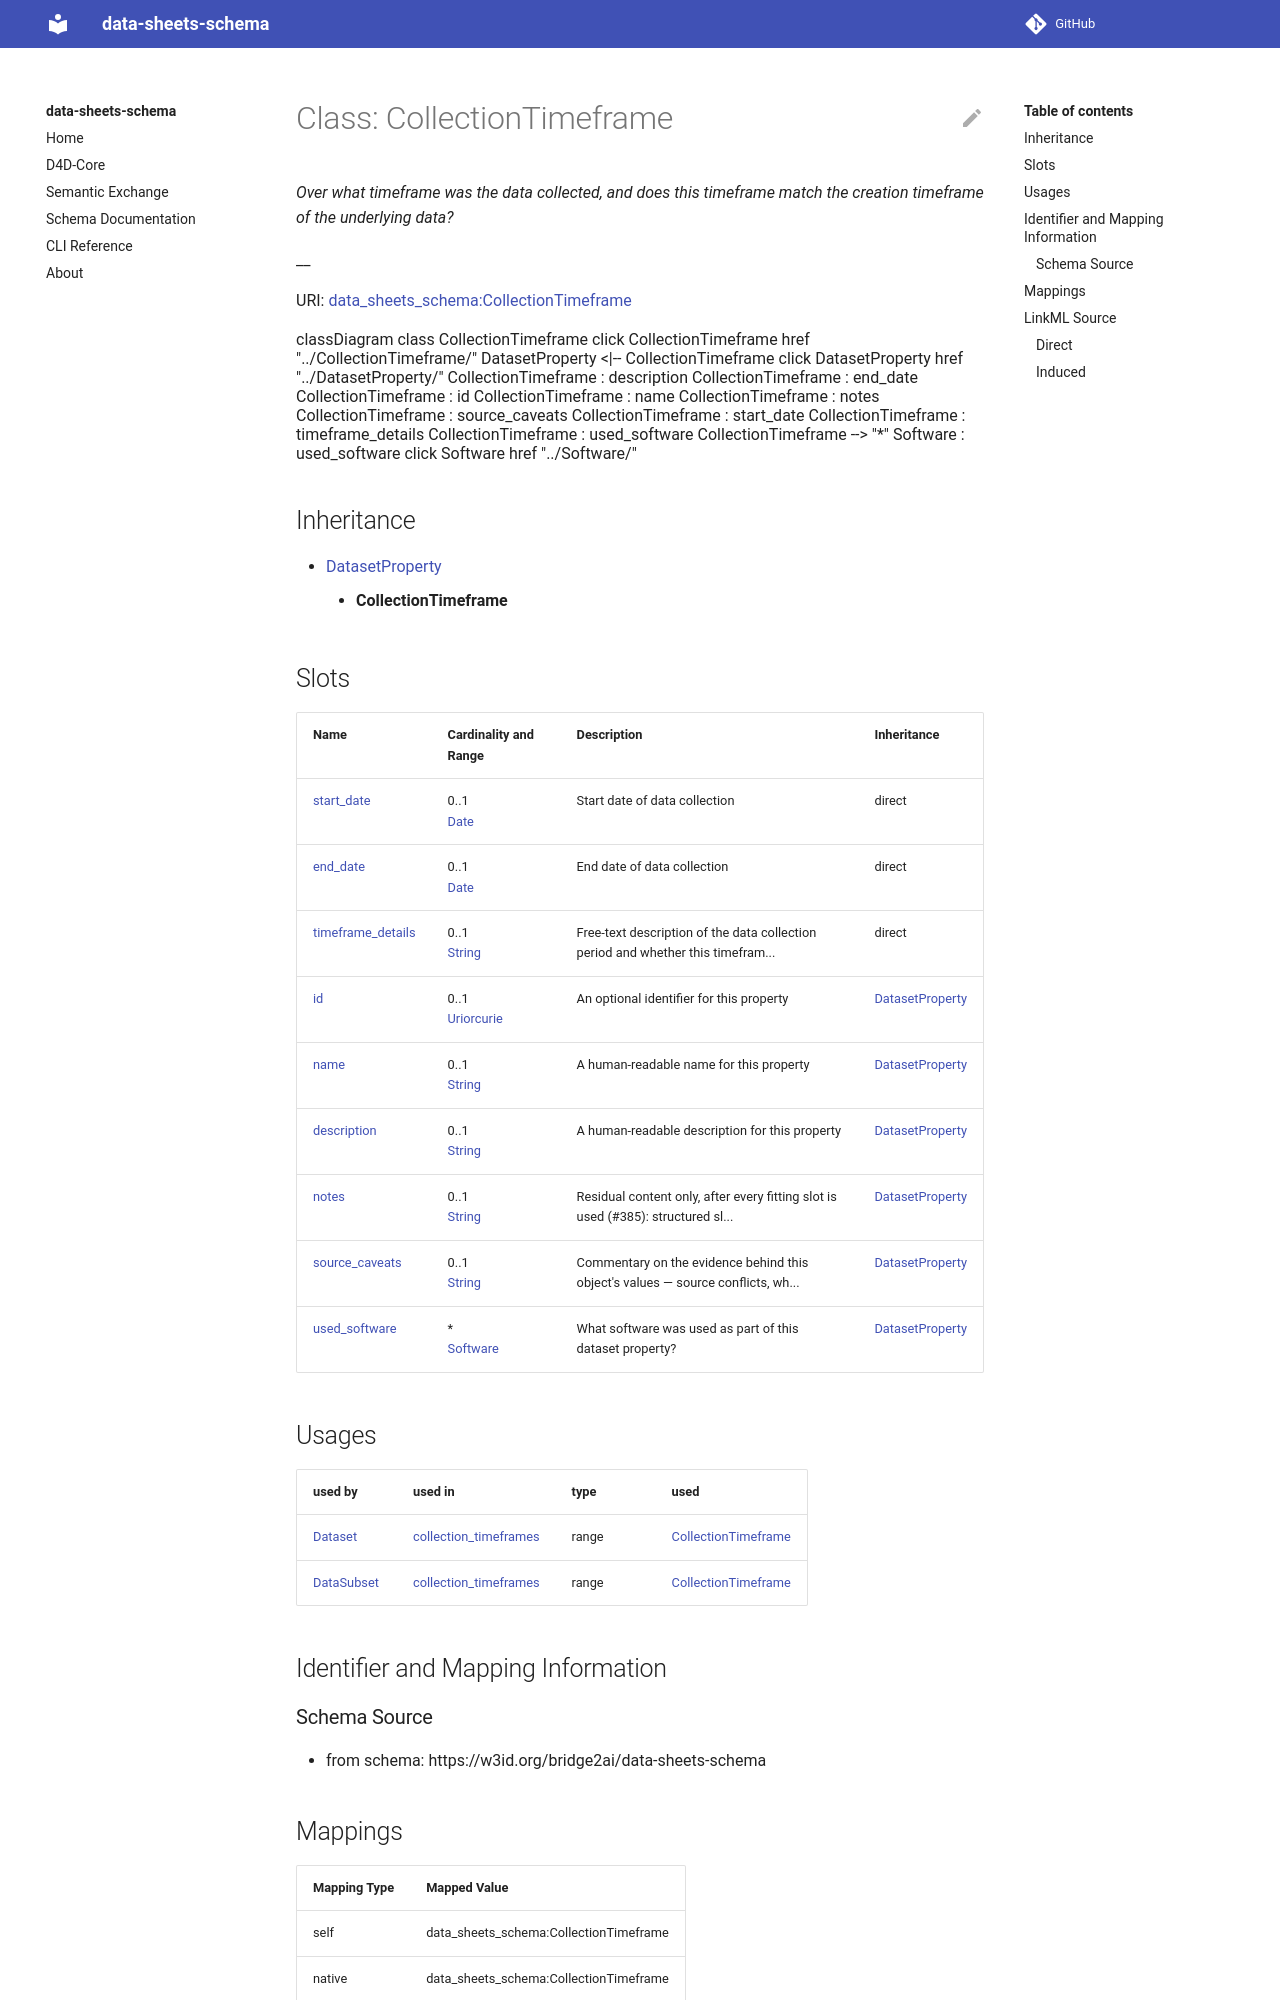

repository: bridge2ai/data-sheets-schema · page: CollectionTimeframe/index.html · generator: mkdocs



# Class: CollectionTimeframe 


_Over what timeframe was the data collected, and does this timeframe match the creation timeframe of the underlying data?_

__





URI: [data_sheets_schema:CollectionTimeframe](https://w3id.org/bridge2ai/data-sheets-schema/CollectionTimeframe)





```mermaid
 classDiagram
    class CollectionTimeframe
    click CollectionTimeframe href "../CollectionTimeframe/"
      DatasetProperty <|-- CollectionTimeframe
        click DatasetProperty href "../DatasetProperty/"
      
      CollectionTimeframe : description
        
      CollectionTimeframe : end_date
        
      CollectionTimeframe : id
        
      CollectionTimeframe : name
        
      CollectionTimeframe : start_date
        
      CollectionTimeframe : timeframe_details
        
      CollectionTimeframe : used_software
        
          
    
        
        
        CollectionTimeframe --> "*" Software : used_software
        click Software href "../Software/"
    

        
      
```





## Inheritance
* [DatasetProperty](DatasetProperty.md)
    * **CollectionTimeframe**



## Slots

| Name | Cardinality and Range | Description | Inheritance |
| ---  | --- | --- | --- |
| [start_date](start_date.md) | 0..1 <br/> [Date](Date.md) | Start date of data collection | direct |
| [end_date](end_date.md) | 0..1 <br/> [Date](Date.md) | End date of data collection | direct |
| [timeframe_details](timeframe_details.md) | * <br/> [String](String.md) | Details on the collection timeframe and relationship to data creation dates | direct |
| [id](id.md) | 0..1 <br/> [Uriorcurie](Uriorcurie.md) | An optional identifier for this property | [DatasetProperty](DatasetProperty.md) |
| [name](name.md) | 0..1 <br/> [String](String.md) | A human-readable name for this property | [DatasetProperty](DatasetProperty.md) |
| [description](description.md) | 0..1 <br/> [String](String.md) | A human-readable description for this property | [DatasetProperty](DatasetProperty.md) |
| [used_software](used_software.md) | * <br/> [Software](Software.md) | What software was used as part of this dataset property? | [DatasetProperty](DatasetProperty.md) |





## Usages

| used by | used in | type | used |
| ---  | --- | --- | --- |
| [Dataset](Dataset.md) | [collection_timeframes](collection_timeframes.md) | range | [CollectionTimeframe](CollectionTimeframe.md) |
| [DataSubset](DataSubset.md) | [collection_timeframes](collection_timeframes.md) | range | [CollectionTimeframe](CollectionTimeframe.md) |







## Identifier and Mapping Information






### Schema Source


* from schema: https://w3id.org/bridge2ai/data-sheets-schema




## Mappings

| Mapping Type | Mapped Value |
| ---  | ---  |
| self | data_sheets_schema:CollectionTimeframe |
| native | data_sheets_schema:CollectionTimeframe |
| exact | rai:dataCollectionTimeframe |






## LinkML Source

<!-- TODO: investigate https://stackoverflow.com/questions/37606292/how-to-create-tabbed-code-blocks-in-mkdocs-or-sphinx -->

### Direct

<details>
```yaml
name: CollectionTimeframe
description: 'Over what timeframe was the data collected, and does this timeframe
  match the creation timeframe of the underlying data?

  '
from_schema: https://w3id.org/bridge2ai/data-sheets-schema
exact_mappings:
- rai:dataCollectionTimeframe
is_a: DatasetProperty
attributes:
  start_date:
    name: start_date
    description: Start date of data collection
    from_schema: https://w3id.org/bridge2ai/data-sheets-schema/collection
    rank: 1000
    domain_of:
    - CollectionTimeframe
    range: date
  end_date:
    name: end_date
    description: End date of data collection
    from_schema: https://w3id.org/bridge2ai/data-sheets-schema/collection
    rank: 1000
    domain_of:
    - CollectionTimeframe
    range: date
  timeframe_details:
    name: timeframe_details
    description: 'Details on the collection timeframe and relationship to data creation
      dates.

      '
    from_schema: https://w3id.org/bridge2ai/data-sheets-schema/collection
    rank: 1000
    slot_uri: dcterms:description
    domain_of:
    - CollectionTimeframe
    range: string
    multivalued: true

```
</details>
